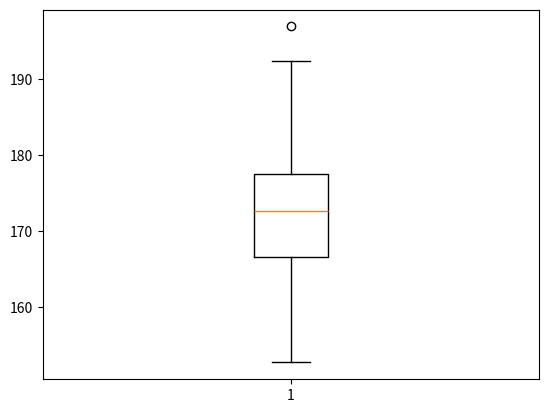

Reproduce this figure in Python.
import numpy as np
import matplotlib.pyplot as plt

heights = np.random.normal(172, 8, 300)

plt.boxplot(heights)
plt.show()